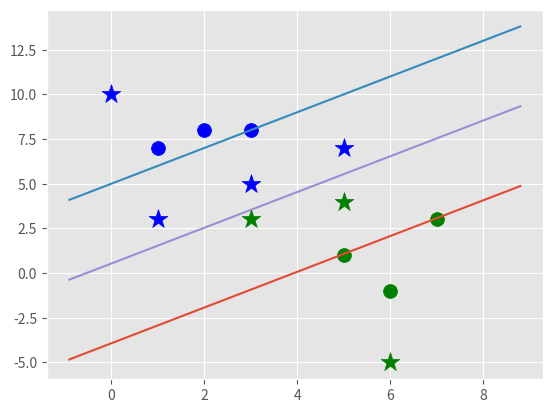

Recreate this plot in Python.
# Based on youtube.com/sentdex 's SVM Machine Learning tutorials
# [redacted]
###################################

# The support vector machine performs a binary classification by finding
# the optimial hyperplane that maximises the margin between two classes.
# Data can then be classified as A (above) or B (below) the hyperplane.

import matplotlib.pyplot as plt
from matplotlib import style
import numpy as np
style.use('ggplot')

class Support_Vector_Machine:
    def __init__(self, visualization=True):
        self.visualization = visualization
        self.colors = {1:'g', -1:'b'}
        if self.visualization:
            self.fig = plt.figure()
            self.ax = self.fig.add_subplot(1,1,1)

    # Optimise and train model
    def fit(self, data):
        self.data = data
        # Dictionary framework ->  { ||w||: [w,b] }
        opt_dict = {}

        transforms = [[1,1], # transformations to multiply through when optimising
                      [-1,1],
                      [-1,-1],
                      [1,-1]]

        all_data = [] # Single list of every datapoint
        for yi in self.data:
            for featureset in self.data[yi]:
                for feature in featureset:
                    all_data.append(feature)

        self.max_feature_value = max(all_data) # Maximum value from data
        self.min_feature_value = min(all_data) # Minimum value from data
        all_data = None

        step_sizes = [self.max_feature_value * 0.1,
                      self.max_feature_value * 0.01,
                      self.max_feature_value * 0.001]
                      # 0.001.. Point of expense, uses a lot of CPU

        b_range_multiple = 5 # Extremely expensive
        b_multiple = 5 # Don't need to take small steps like we do with w
        latest_optimum = self.max_feature_value*10

        # Loop though step_sizes and data to find w and b
        # such that yi(xi.w + b) ~= 1  (approximately)

        for step in step_sizes:
            w = np.array([latest_optimum, latest_optimum])
            optimised = False # Bool remains false until global minimum is found.
            while not optimised:
                for b in np.arange(-1*(self.max_feature_value*b_range_multiple),
                                   self.max_feature_value*b_range_multiple,
                                   step*b_multiple):
                    for transformation in transforms:
                        w_t = w*transformation
                        found_option = True
                        # Contraint in SVM: yi(xi.w + b) >= 1
                        for i in self.data:
                            for xi in self.data[i]:
                                yi = i
                                if not yi*(np.dot(w_t,xi)+b) >= 1:
                                    found_option = False
                                    break
                        if found_option:
                            # np.linalg.norm finds magnitude of vector
                            # Remember dict is as follows -> { ||w||: [w,b] }
                            # Assign the w_t and b value to the dictionary
                            # using the magnitude of the vector as it's index
                            opt_dict[np.linalg.norm(w_t)] = [w_t,b]
                if w[0] < 0:
                    optimised = True
                    print('Optimised a step')
                else:
                    w = w - step #Matrix subtraction, step is a scalar

            # Assending order of all instances of the dictionary: w, b
            norms = sorted([n for n in opt_dict]) 
            opt_choice = opt_dict[norms[0]]
            self.w = opt_choice[0] # Dictionary of w magnitudes
            self.b = opt_choice[1] # Dictionary of b values
            latest_optimum = opt_choice[0][0]+step*2

        # Print point accuracy
        print('Optimisation accuruacy:')
        for i in self.data:
            for xi in self.data[i]:
                yi = i
                print(xi,':',yi*(np.dot(self.w,xi)+self.b))
    ## End fit


    def predict(self, features):
        # Classification = sign( x.y + b), as per the definition
        classification = np.sign(np.dot(np.array(features),self.w)+self.b)
        if classification != 0 and self.visualization:
            self.ax.scatter(features[0], features[1], s=200, marker='*', c=self.colors[classification])
        return classification

    # For visualising the data and hyperplane, doesn't effect SVM
    def visualize(self): # Plots all the data, data_dict is dictionary of data points
        [[self.ax.scatter(x[0],x[1],s=100,c=self.colors[i]) for x in data_dict[i]] for i in data_dict] #self.colors[i]

        # Hyperplane = x.w + b
        # We want  v = x.w + b
        # positive support vector = 1, negative support vector = -1, decision boundary = 0
        # Find two points that fit these conditions to draw the hyperplane.
        def hyperplane(x,w,b,v):
            return (-w[0]*x-b+v) / w[1]

        datarange = (self.min_feature_value*0.9, self.max_feature_value*1.1)
        hyp_x_min = datarange[0]
        hyp_x_max = datarange[1]

        # Positive support vector hyperplane ->  (w.x+b) = 1
        psv1 = hyperplane(hyp_x_min, self.w, self.b, 1)
        psv2 = hyperplane(hyp_x_max, self.w, self.b, 1)
        self.ax.plot([hyp_x_min, hyp_x_max], [psv1, psv2])

        # Negative support vector hyperplane ->  (w.x+b) = -1
        nsv1 = hyperplane(hyp_x_min, self.w, self.b, -1)
        nsv2 = hyperplane(hyp_x_max, self.w, self.b, -1)
        self.ax.plot([hyp_x_min, hyp_x_max], [nsv1, nsv2])

        # Decision boundary ->  (w.x+b) = 0
        db1 = hyperplane(hyp_x_min, self.w, self.b, 0)
        db2 = hyperplane(hyp_x_max, self.w, self.b, 0)
        self.ax.plot([hyp_x_min, hyp_x_max], [db1, db2])

        plt.show()

## End Class



# Main dataset
data_dict = {-1:np.array([[1,7],
                          [2,8],
                          [3,8]]),
             1:np.array([[5,1],
                         [6,-1],
                         [7,3]])}

# Run program
svm = Support_Vector_Machine()
svm.fit(data=data_dict)

predict_us = [[0,10],[1,3],[3,3],[5,7],[5,4],[6,-5],[3,5]]
for p in predict_us:
    svm.predict(p) # Stars on graph are prediction
print('Dots are trained data and stars are predicted.')
svm.visualize()




